3-way image classification set "images" from GitHub (dontlikejs/data); label vocabulary: moderate fog, thick fog, thin fog.

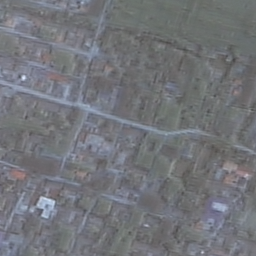
Label: thin fog

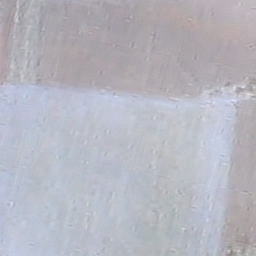
Label: thick fog

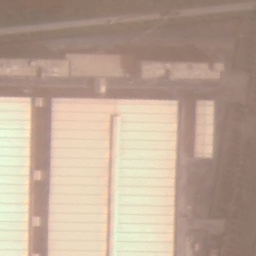
Label: moderate fog

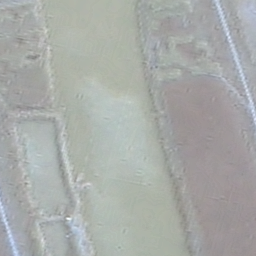
Label: moderate fog

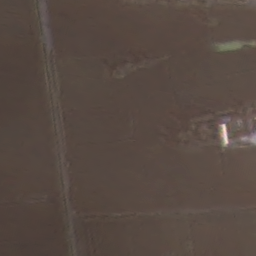
Label: thin fog

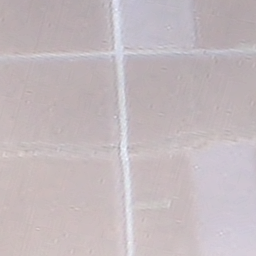
Label: thick fog
